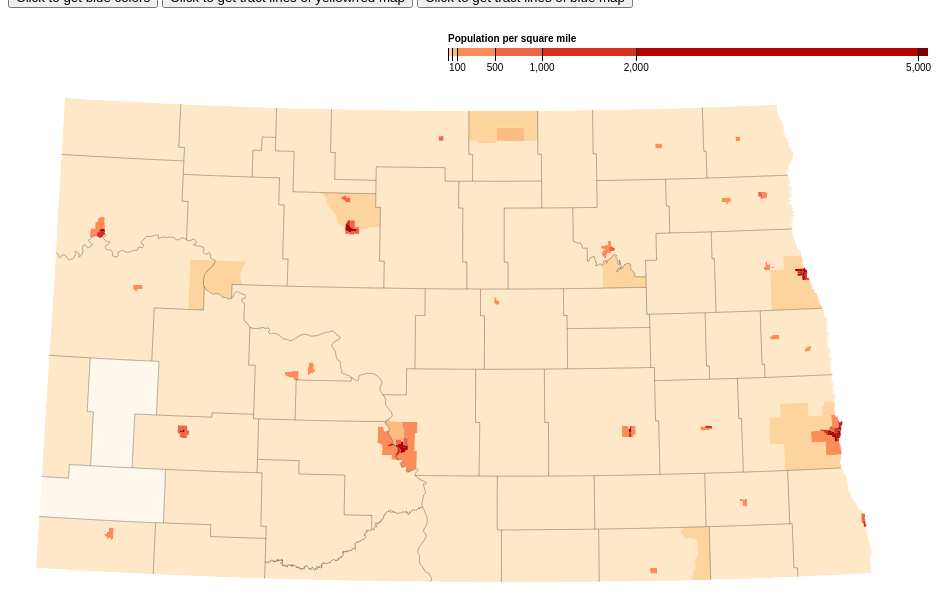
D3 v3 page, settled after 480 driven frames (8 s of simulated time); the page loaded 1 data file(s).


    
var width = 960,
    height = 1100;

var formatNumber = d3.format(",d");
    
var projection = d3.geo.albers()
    .center([0, 500])
    .rotate([100.0, -6.1])
    .parallels([50, 60])
    .scale(9000)
    .translate([width / 2, height / 2]);

var path = d3.geo.path()
    .projection(projection);

var color = d3.scale.threshold()
    .domain([1, 10, 50, 100, 500, 1000, 2000, 5000])
    .range(["#fff7ec", "#fee8c8", "#fdd49e", "#fdbb84", "#fc8d59", "#ef6548", "#d7301f", "#b30000", "#7f0000"]);

// A position encoding for the key only.
var x = d3.scale.linear()
    .domain([0, 5100])
    .range([0, 480]);

var xAxis = d3.svg.axis()
    .scale(x)
    .orient("bottom")
    .tickSize(13)
    .tickValues(color.domain())
    .tickFormat(function(d) { return d >= 100 ? formatNumber(d) : null; });

var svg = d3.select("body").append("svg")
    .attr("width", width)
    .attr("height", height);
    //.attr("class", "county-border");

var g = svg.append("g")
    .attr("class", "key")
    .attr("transform", "translate(440,40)");

g.selectAll("rect")
    .data(color.range().map(function(d, i) {
      return {
        x0: i ? x(color.domain()[i - 1]) : x.range()[0],
        x1: i < color.domain().length ? x(color.domain()[i]) : x.range()[1],
        z: d
      };
    }))
  .enter().append("rect")
    .attr("height", 8)
    .attr("x", function(d) { return d.x0; })
    .attr("width", function(d) { return d.x1 - d.x0; })
    .style("fill", function(d) { return d.z; });
    
g.call(xAxis).append("text")
    .attr("class", "caption")
    .attr("y", -6)
    .text("Population per square mile");

    
function onoff(){
  currentvalue = document.getElementById('onoff').value;
  if(currentvalue == "Click to get yellow/red colors"){
    document.getElementById("onoff").value="Click to get blue colors";
    myFunctionNew();
  }else{
    document.getElementById("onoff").value="Click to get yellow/red colors";
    myFunction();
  }
}

function onoff2(){
  currentvalue = document.getElementById('onoff2').value;
  if(currentvalue == "Click to turn off tract lines of yellow/red map"){
    document.getElementById("onoff2").value="Click to get tract lines of yellow/red map";
    myFunction3();
  }else{
    document.getElementById("onoff2").value="Click to turn off tract lines of yellow/red map";
    myFunction2();
  }
}
    
function onoff3(){
  currentvalue = document.getElementById('onoff3').value;
  if(currentvalue == "Click to turn off tract lines of blue map"){
    document.getElementById("onoff3").value="Click to get tract lines of blue map";
    myFunction();
  }else{
    document.getElementById("onoff3").value="Click to turn off tract lines of blue map";
    myFunction4();
  }
}
//<input type="button" value="On" id="onoff" onclick="onoff()">
    
    
//START OF FUNCTION4    *****************************************************************************************************************************
 function myFunction4() {
    console.log("cam here");
     
     
    var projection = d3.geo.albers()
    .center([0, 500])
    .rotate([100.0, -6.1])
    .parallels([50, 60])
    .scale(9000)
    .translate([width / 2, height / 2]);

    var path = d3.geo.path()
    .projection(projection);
     
    var color = d3.scale.threshold()
    .domain([1, 10, 50, 100, 500, 1000, 2000, 5000])
    .range(["#BBFFFF", "#97FFFF", "#00EEEE", "#00CDCD", "#5F9EA0", "#008B8B", "#009ACD", "#00688B", "#2F4F4F"]);
     
     var g = svg.append("g")
    .attr("class", "key")
    .attr("transform", "translate(440,40)");
     
     g.selectAll("rect")
    .data(color.range().map(function(d, i) {
      return {
        x0: i ? x(color.domain()[i - 1]) : x.range()[0],
        x1: i < color.domain().length ? x(color.domain()[i]) : x.range()[1],
        z: d
      };
    }))
  .enter().append("rect")
    .attr("height", 8)
    .attr("x", function(d) { return d.x0; })
    .attr("width", function(d) { return d.x1 - d.x0; })
    .style("fill", function(d) { return d.z; });
     
     d3.json("nd.json", function(error, ca) {
  if (error) throw error;

  var tracts = topojson.feature(ca, ca.objects.tl_2012_38_tract);  
    
  // Clip tracts to land.
  svg.append("defs").append("clipPath")
      .attr("id", "clip-land")
    .append("path")
      .datum(topojson.feature(ca, ca.objects.counties))
      .attr("d", path);

  // Group tracts by color for faster rendering.
  svg.append("g")
      .attr("class", "tract")
      .attr("clip-path", "url(#clip-land)")
    .selectAll("path")
      .data(d3.nest()
        .key(function(d) { return color(d.properties.population / d.properties.area * 2.58999e6); })
        .entries(tracts.features.filter(function(d) { return d.properties.area; })))
    .enter().append("path")
      .style("fill", function(d) { return d.key; })
      .attr("d", function(d) { return path({type: "FeatureCollection", features: d.values}); })
      .attr("class", "county-border");

  // Draw county borders.
  svg.append("path")
      .datum(topojson.mesh(ca, ca.objects.counties, function(a, b) { return a !== b; }))
      .attr("class", "county-border")
      .attr("d", path);
      
});   
}//END OF THE FUNCTION4  **************************************************************************************************************************
    
    
//START OF FUNCTION    *****************************************************************************************************************************
 function myFunction() {
     
      var projection = d3.geo.albers()
    .center([0, 500])
    .rotate([100.0, -6.1])
    .parallels([50, 60])
    .scale(9000)
    .translate([width / 2, height / 2]);

    var path = d3.geo.path()
    .projection(projection);

    console.log("cam2 here");
    var color = d3.scale.threshold()
    .domain([1, 10, 50, 100, 500, 1000, 2000, 5000])
    .range(["#BBFFFF", "#97FFFF", "#00EEEE", "#00CDCD", "#5F9EA0", "#008B8B", "#009ACD", "#00688B", "#2F4F4F"]);
     
     var g = svg.append("g")
    .attr("class", "key")
    .attr("transform", "translate(440,40)");
     
     g.selectAll("rect")
    .data(color.range().map(function(d, i) {
      return {
        x0: i ? x(color.domain()[i - 1]) : x.range()[0],
        x1: i < color.domain().length ? x(color.domain()[i]) : x.range()[1],
        z: d
      };
    }))
  .enter().append("rect")
    .attr("height", 8)
    .attr("x", function(d) { return d.x0; })
    .attr("width", function(d) { return d.x1 - d.x0; })
    .style("fill", function(d) { return d.z; });
     
     d3.json("nd.json", function(error, ca) {
  if (error) throw error;

  var tracts = topojson.feature(ca, ca.objects.tl_2012_38_tract);  
    
  // Clip tracts to land.
  svg.append("defs").append("clipPath")
      .attr("id", "clip-land")
    .append("path")
      .datum(topojson.feature(ca, ca.objects.counties))
      .attr("d", path);

  // Group tracts by color for faster rendering.
  svg.append("g")
      .attr("class", "tract")
      .attr("clip-path", "url(#clip-land)")
    .selectAll("path")
      .data(d3.nest()
        .key(function(d) { return color(d.properties.population / d.properties.area * 2.58999e6); })
        .entries(tracts.features.filter(function(d) { return d.properties.area; })))
    .enter().append("path")
      .style("fill", function(d) { return d.key; })
      .attr("d", function(d) { return path({type: "FeatureCollection", features: d.values}); });

  // Draw county borders.
  svg.append("path")
      .datum(topojson.mesh(ca, ca.objects.counties, function(a, b) { return a !== b; }))
      .attr("class", "county-border")
      .attr("d", path);
      
});   
}//END OF THE FUNCTION  **************************************************************************************************************************

//START OF FUNCTIONNEW    *****************************************************************************************************************************
 function myFunctionNew() {
     
      var projection = d3.geo.albers()
    .center([0, 500])
    .rotate([100.0, -6.1])
    .parallels([50, 60])
    .scale(9000)
    .translate([width / 2, height / 2]);

    var path = d3.geo.path()
    .projection(projection);

    console.log("cam2 here");
    var color = d3.scale.threshold()
    .domain([1, 10, 50, 100, 500, 1000, 2000, 5000])
    .range(["#fff7ec", "#fee8c8", "#fdd49e", "#fdbb84", "#fc8d59", "#ef6548", "#d7301f", "#b30000", "#7f0000"]);
     
     var g = svg.append("g")
    .attr("class", "key")
    .attr("transform", "translate(440,40)");
     
     g.selectAll("rect")
    .data(color.range().map(function(d, i) {
      return {
        x0: i ? x(color.domain()[i - 1]) : x.range()[0],
        x1: i < color.domain().length ? x(color.domain()[i]) : x.range()[1],
        z: d
      };
    }))
  .enter().append("rect")
    .attr("height", 8)
    .attr("x", function(d) { return d.x0; })
    .attr("width", function(d) { return d.x1 - d.x0; })
    .style("fill", function(d) { return d.z; });
     
     d3.json("nd.json", function(error, ca) {
  if (error) throw error;

  var tracts = topojson.feature(ca, ca.objects.tl_2012_38_tract);  
    
  // Clip tracts to land.
  svg.append("defs").append("clipPath")
      .attr("id", "clip-land")
    .append("path")
      .datum(topojson.feature(ca, ca.objects.counties))
      .attr("d", path);

  // Group tracts by color for faster rendering.
  svg.append("g")
      .attr("class", "tract")
      .attr("clip-path", "url(#clip-land)")
    .selectAll("path")
      .data(d3.nest()
        .key(function(d) { return color(d.properties.population / d.properties.area * 2.58999e6); })
        .entries(tracts.features.filter(function(d) { return d.properties.area; })))
    .enter().append("path")
      .style("fill", function(d) { return d.key; })
      .attr("d", function(d) { return path({type: "FeatureCollection", features: d.values}); });

  // Draw county borders.
  svg.append("path")
      .datum(topojson.mesh(ca, ca.objects.counties, function(a, b) { return a !== b; }))
      .attr("class", "county-border")
      .attr("d", path);
      
});   
}//END OF THE FUNCTIONNEW  **************************************************************************************************************************

    
    
//START OF FUNCTION2  ******************************************************************************************************************************
 function myFunction2() {
     var projection = d3.geo.albers()
    .center([0, 500])
    .rotate([100.0, -6.1])
    .parallels([50, 60])
    .scale(9000)
    .translate([width / 2, height / 2]);

    var path = d3.geo.path()
    .projection(projection);
     
     console.log("cam here");
    var color = d3.scale.threshold()
    .domain([1, 10, 50, 100, 500, 1000, 2000, 5000])
    .range(["#fff7ec", "#fee8c8", "#fdd49e", "#fdbb84", "#fc8d59", "#ef6548", "#d7301f", "#b30000", "#7f0000"]);
     
     var g = svg.append("g")
    .attr("class", "key")
    .attr("transform", "translate(440,40)");
     
     g.selectAll("rect")
    .data(color.range().map(function(d, i) {
      return {
        x0: i ? x(color.domain()[i - 1]) : x.range()[0],
        x1: i < color.domain().length ? x(color.domain()[i]) : x.range()[1],
        z: d
      };
    }))
  .enter().append("rect")
    .attr("height", 8)
    .attr("x", function(d) { return d.x0; })
    .attr("width", function(d) { return d.x1 - d.x0; })
    .style("fill", function(d) { return d.z; });
     
    d3.json("nd.json", function(error, ca) {
  if (error) throw error;

  var tracts = topojson.feature(ca, ca.objects.tl_2012_38_tract);   
    
  // Clip tracts to land.
  svg.append("defs").append("clipPath")
      .attr("id", "clip-land")
    .append("path")
      .datum(topojson.feature(ca, ca.objects.counties))
      .attr("d", path);

  // Group tracts by color for faster rendering.
  svg.append("g")
      .attr("class", "tract")
      .attr("clip-path", "url(#clip-land)")
    .selectAll("path")
      .data(d3.nest()
        .key(function(d) { return color(d.properties.population / d.properties.area * 2.58999e6); })
        .entries(tracts.features.filter(function(d) { return d.properties.area; })))
        //.style("border", "1px solid black")
    .enter().append("path")
      .style("fill", function(d) { return d.key; })
      .attr("d", function(d) { return path({type: "FeatureCollection", features: d.values}); })
      //.style("border", "1px solid black");
      .attr("class", "county-border");  //HERE IT IS
      //.attr("d", path);
    //ADD STYLE OUTLINE HERE?

  // Draw county borders.
  svg.append("path")
      .datum(topojson.mesh(ca, ca.objects.counties, function(a, b) { return a !== b; }))
      .attr("class", "county-border")
      .attr("d", path);
});
 } //END OF FUNCTION2 ****************************************************************************************************************************

//START OF FUNCTION3  ******************************************************************************************************************************
 function myFunction3() {
      var projection = d3.geo.albers()
    .center([0, 500])
    .rotate([100.0, -6.1])
    .parallels([50, 60])
    .scale(9000)
    .translate([width / 2, height / 2]);

    var path = d3.geo.path()
    .projection(projection);
     
    console.log("cam here");
    var color = d3.scale.threshold()
    .domain([1, 10, 50, 100, 500, 1000, 2000, 5000])
    .range(["#fff7ec", "#fee8c8", "#fdd49e", "#fdbb84", "#fc8d59", "#ef6548", "#d7301f", "#b30000", "#7f0000"]);
     
     var g = svg.append("g")
    .attr("class", "key")
    .attr("transform", "translate(440,40)");
     
     g.selectAll("rect")
    .data(color.range().map(function(d, i) {
      return {
        x0: i ? x(color.domain()[i - 1]) : x.range()[0],
        x1: i < color.domain().length ? x(color.domain()[i]) : x.range()[1],
        z: d
      };
    }))
  .enter().append("rect")
    .attr("height", 8)
    .attr("x", function(d) { return d.x0; })
    .attr("width", function(d) { return d.x1 - d.x0; })
    .style("fill", function(d) { return d.z; });
     
    d3.json("nd.json", function(error, ca) {
  if (error) throw error;

  var tracts = topojson.feature(ca, ca.objects.tl_2012_38_tract);  
    
  // Clip tracts to land.
  svg.append("defs").append("clipPath")
      .attr("id", "clip-land")
    .append("path")
      .datum(topojson.feature(ca, ca.objects.counties))
      .attr("d", path);

  // Group tracts by color for faster rendering.
  svg.append("g")
      .attr("class", "tract")
      .attr("clip-path", "url(#clip-land)")
    .selectAll("path")
      .data(d3.nest()
        .key(function(d) { return color(d.properties.population / d.properties.area * 2.58999e6); })
        .entries(tracts.features.filter(function(d) { return d.properties.area; })))
        //.style("border", "1px solid black")
    .enter().append("path")
      .style("fill", function(d) { return d.key; })
      .attr("d", function(d) { return path({type: "FeatureCollection", features: d.values}); });
      //.style("border", "1px solid black");
      //.attr("class", "county-border");  //HERE IT IS
      //.attr("d", path);
    //ADD STYLE OUTLINE HERE?

  // Draw county borders.
  svg.append("path")
      .datum(topojson.mesh(ca, ca.objects.counties, function(a, b) { return a !== b; }))
      .attr("class", "county-border")
      .attr("d", path);
});
 } //END OF FUNCTION3 ****************************************************************************************************************************

    
    
    
d3.json("nd.json", function(error, ca) {
  if (error) throw error;
  console.log(ca);

  //var tracts = topojson.feature(ca, ca.objects.tracts);  
   var tracts = topojson.feature(ca, ca.objects.tl_2012_38_tract);  
    
  // Clip tracts to land.
  svg.append("defs").append("clipPath")
      .attr("id", "clip-land")
    .append("path")
      .datum(topojson.feature(ca, ca.objects.counties))
      .attr("d", path);

  // Group tracts by color for faster rendering.
  svg.append("g")
      .attr("class", "tract")
      .attr("clip-path", "url(#clip-land)")
    .selectAll("path")
      .data(d3.nest()
        .key(function(d) { return color(d.properties.population / d.properties.area * 2.58999e6); })
        .entries(tracts.features.filter(function(d) { return d.properties.area; })))
        //.style("border", "1px solid black")
    .enter().append("path")
      .style("fill", function(d) { return d.key; })
      .attr("d", function(d) { return path({type: "FeatureCollection", features: d.values}); });
      //.style("border", "1px solid black");
      //.attr("class", "county-border");  //HERE IT IS
      //.attr("d", path);
    //ADD STYLE OUTLINE HERE?

  // Draw county borders.
  svg.append("path")
      .datum(topojson.mesh(ca, ca.objects.counties, function(a, b) { return a !== b; }))
      .attr("class", "county-border")
      .attr("d", path);
});

d3.select(self.frameElement).style("height", height + "px");



### data: nd.json
{
 "type": "Topology",
 "objects": {
  "counties": {
   "type": "GeometryCollection",
   "bbox": [
    -104.1,
    45.94,
    -96.56,
    49.0
   ],
   "geometries": [
    "{... 2 keys}",
    "{... 2 keys}",
    "{... 2 keys}",
    "{... 2 keys}",
    "{... 2 keys}",
    "{... 2 keys}",
    "{... 2 keys}",
    "{... 2 keys}",
    "... 45 more items"
   ]
  },
  "tl_2012_38_tract": {
   "type": "GeometryCollection",
   "bbox": [
    -104.0,
    45.94,
    -96.55,
    49.0
   ],
   "geometries": [
    "{... 4 keys}",
    "{... 4 keys}",
    "{... 4 keys}",
    "{... 4 keys}",
    "{... 4 keys}",
    "{... 4 keys}",
    "{... 4 keys}",
    "{... 4 keys}",
    "... 197 more items"
   ]
  }
 },
 "arcs": [
  [
   [
    6079,
    8512
   ],
   [
    -17,
    0
   ],
   [
    -2,
    0
   ],
   [
    -2,
    0
   ],
   [
    -8,
    0
   ],
   [
    -8,
    0
   ],
   [
    -10,
    0
   ],
   [
    -2,
    0
   ],
   "... 150 more items"
  ],
  [
   [
    5208,
    8514
   ],
   [
    0,
    4
   ],
   [
    0,
    6
   ],
   [
    0,
    6
   ],
   [
    0,
    4
   ],
   [
    0,
    7
   ],
   [
    0,
    3
   ],
   [
    0,
    6
   ],
   "... 238 more items"
  ],
  [
   [
    5159,
    9994
   ],
   [
    10,
    0
   ],
   [
    50,
    0
   ],
   [
    37,
    0
   ],
   [
    56,
    0
   ],
   [
    21,
    0
   ],
   [
    33,
    0
   ],
   [
    41,
    0
   ],
   "... 18 more items"
  ],
  [
   [
    6035,
    9995
   ],
   [
    0,
    -1
   ],
   [
    0,
    -19
   ],
   [
    0,
    -5
   ],
   [
    0,
    -7
   ],
   [
    0,
    -24
   ],
   [
    0,
    -12
   ],
   [
    0,
    -36
   ],
   "... 146 more items"
  ],
  [
   [
    5208,
    8514
   ],
   [
    -10,
    -1
   ],
   [
    -5,
    0
   ],
   [
    -5,
    0
   ],
   [
    -5,
    0
   ],
   [
    -4,
    0
   ],
   [
    -12,
    0
   ],
   [
    -4,
    0
   ],
   "... 24 more items"
  ],
  [
   [
    5034,
    8512
   ],
   [
    -3,
    0
   ],
   [
    -3,
    0
   ],
   [
    -6,
    0
   ],
   [
    -4,
    0
   ],
   [
    -5,
    0
   ],
   [
    -1,
    0
   ],
   [
    -4,
    0
   ],
   "... 267 more items"
  ],
  [
   [
    3989,
    8514
   ],
   [
    -29,
    0
   ],
   [
    -2,
    0
   ],
   [
    -17,
    0
   ],
   [
    -7,
    0
   ],
   [
    -1,
    0
   ],
   [
    -2,
    0
   ],
   [
    -12,
    0
   ],
   "... 357 more items"
  ],
  [
   [
    3406,
    9995
   ],
   [
    20,
    0
   ],
   [
    33,
    0
   ],
   [
    30,
    0
   ],
   [
    48,
    0
   ],
   [
    40,
    0
   ],
   [
    9,
    0
   ],
   [
    35,
    0
   ],
   "... 53 more items"
  ],
  "... 859 more items"
 ],
 "transform": {
  "scale": [
   0.0007496,
   0.0003066
  ],
  "translate": [
   -104.1,
   45.94
  ]
 }
}